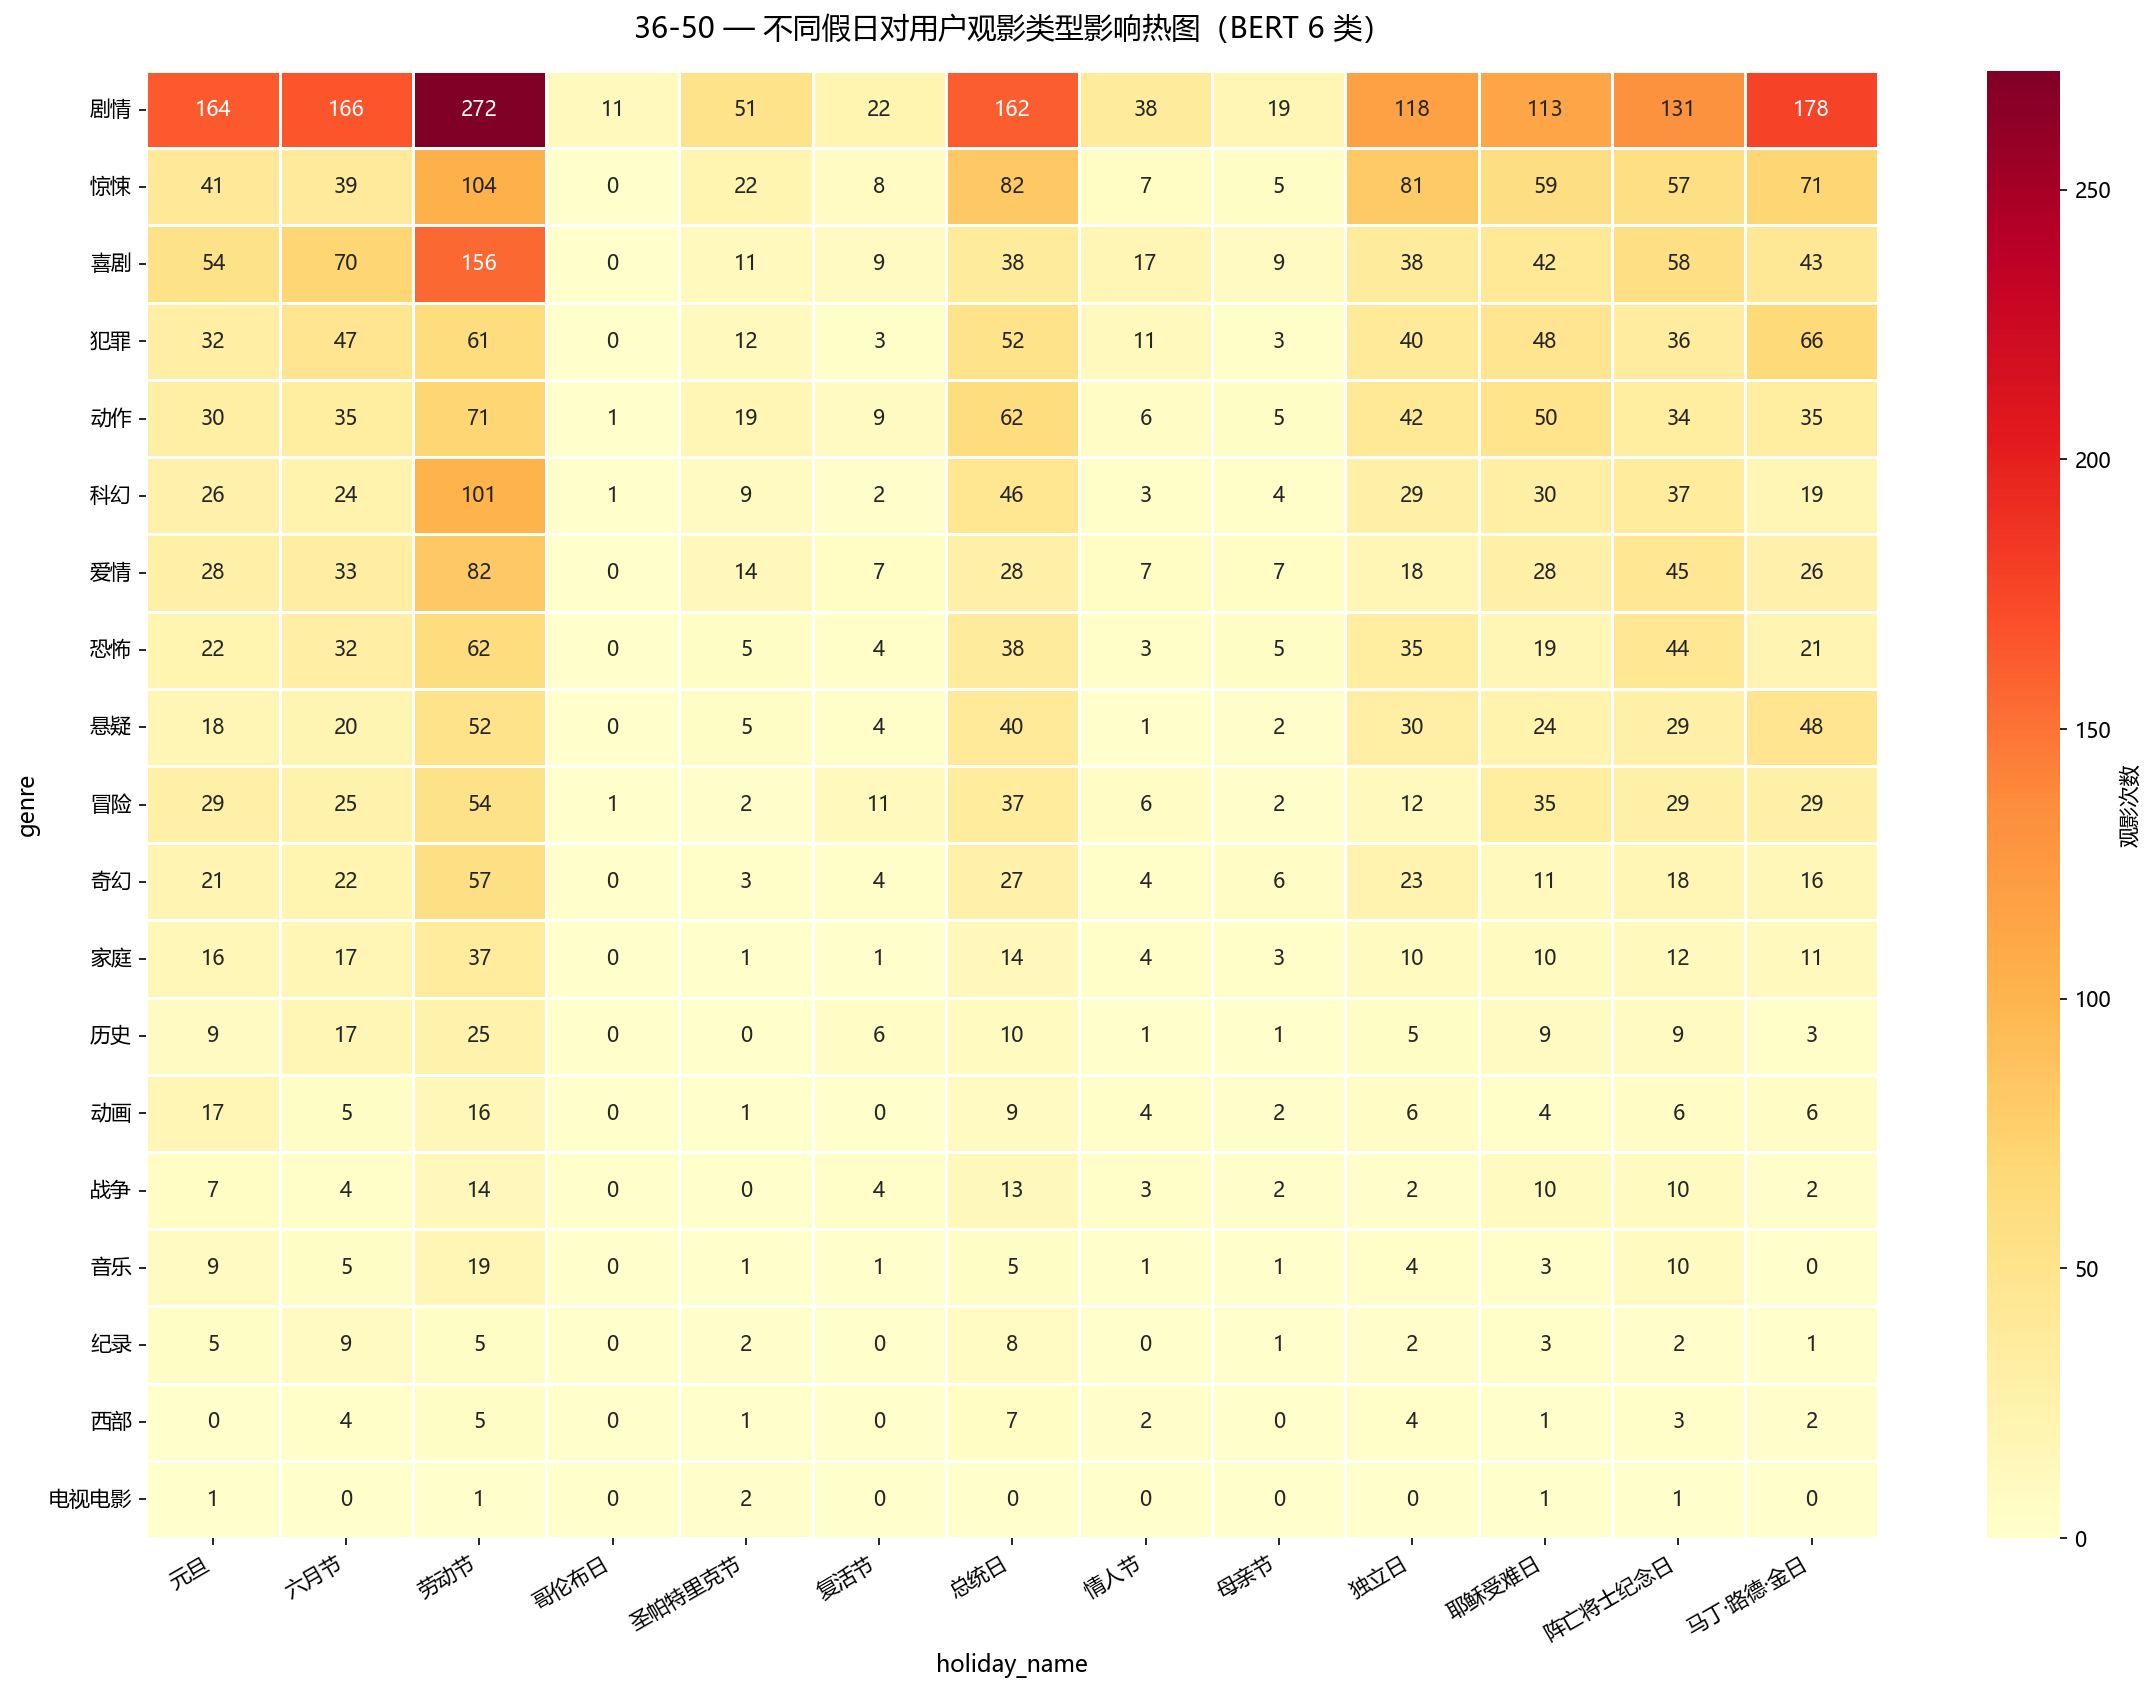

The file beside this chart, header and first rows:
genre, 元旦, 六月节, 劳动节, 哥伦布日, 圣帕特里克节, 复活节, 总统日, 情人节, 母亲节, 独立日, 耶稣受难日, 阵亡将士纪念日, 马丁·路德·金日
剧情, 164, 166, 272, 11, 51, 22, 162, 38, 19, 118, 113, 131, 178
惊悚, 41, 39, 104, 0, 22, 8, 82, 7, 5, 81, 59, 57, 71
喜剧, 54, 70, 156, 0, 11, 9, 38, 17, 9, 38, 42, 58, 43
犯罪, 32, 47, 61, 0, 12, 3, 52, 11, 3, 40, 48, 36, 66
动作, 30, 35, 71, 1, 19, 9, 62, 6, 5, 42, 50, 34, 35
科幻, 26, 24, 101, 1, 9, 2, 46, 3, 4, 29, 30, 37, 19
爱情, 28, 33, 82, 0, 14, 7, 28, 7, 7, 18, 28, 45, 26
恐怖, 22, 32, 62, 0, 5, 4, 38, 3, 5, 35, 19, 44, 21
悬疑, 18, 20, 52, 0, 5, 4, 40, 1, 2, 30, 24, 29, 48
冒险, 29, 25, 54, 1, 2, 11, 37, 6, 2, 12, 35, 29, 29
奇幻, 21, 22, 57, 0, 3, 4, 27, 4, 6, 23, 11, 18, 16
家庭, 16, 17, 37, 0, 1, 1, 14, 4, 3, 10, 10, 12, 11
历史, 9, 17, 25, 0, 0, 6, 10, 1, 1, 5, 9, 9, 3
动画, 17, 5, 16, 0, 1, 0, 9, 4, 2, 6, 4, 6, 6
战争, 7, 4, 14, 0, 0, 4, 13, 3, 2, 2, 10, 10, 2
音乐, 9, 5, 19, 0, 1, 1, 5, 1, 1, 4, 3, 10, 0
纪录, 5, 9, 5, 0, 2, 0, 8, 0, 1, 2, 3, 2, 1
西部, 0, 4, 5, 0, 1, 0, 7, 2, 0, 4, 1, 3, 2
电视电影, 1, 0, 1, 0, 2, 0, 0, 0, 0, 0, 1, 1, 0
